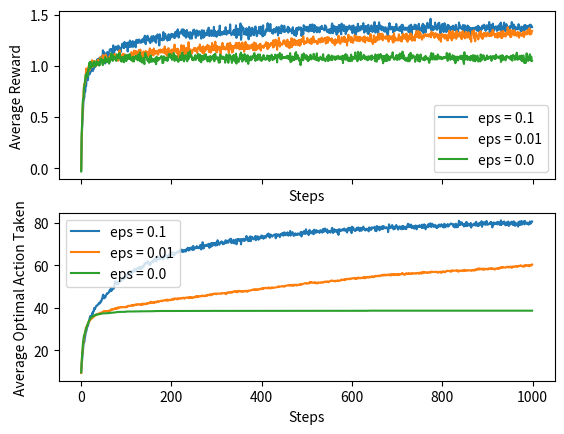

Write the Python code that produced this figure.
# Imports
import numpy as np
from matplotlib import pyplot as plt
import tqdm

# Main
def main():
    # Prepare
    k = 10
    mu = 0
    var = 1
    n_steps = 1000
    n_runs = 2000
    epsilons = [0.1, 0.01, 0.0]
    mean_rewards = np.zeros([len(epsilons), n_steps])
    mean_opt_action = np.zeros([len(epsilons), n_steps])

    # Collect Results
    for i, eps in enumerate(epsilons):
        rewards, optimal = chapter_2_testbed(k, mu, var, eps, n_steps, n_runs)
        mean_rewards[i] = rewards.mean(0)
        mean_opt_action[i] = optimal.mean(0)

    # Plot Results
    x = np.arange(n_steps)
    fig, (ax1, ax2) = plt.subplots(2, 1, sharex=True)
    ax1.plot(x, mean_rewards.T)
    ax1.legend([f'eps = {e}' for e in epsilons])
    ax1.set_xlabel('Steps')
    ax1.set_ylabel('Average Reward')

    ax2.plot(x, mean_opt_action.T * 100)
    ax2.legend([f'eps = {e}' for e in epsilons])
    ax2.set_xlabel('Steps')
    ax2.set_ylabel('Average Optimal Action Taken')

    plt.show()

# 10-Armed Testbed
def chapter_2_testbed(
        k:int=10,
        mu:float=0, 
        var:float=1,
        eps:float=0.1,
        n_steps:int=1000,
        n_runs:int=2000):
    # Prepare Global Tracking
    mean_reward = np.zeros([n_runs, n_steps])
    mean_opt_action = np.zeros([n_runs, n_steps])

    # Perform Independent Runs
    for run in tqdm.trange(n_runs):
        # Create K-Armed Bandit Problem
        mu_bandits = np.random.normal(loc=mu, scale=1, size=k)
        reward_func = lambda a : np.random.normal(loc=mu_bandits[a], scale=var)
        opt_action = mu_bandits.argmax()

        # Prepare Run
        q = np.full(k, 1 / k)
        n = np.zeros(k)

        # Perform Run
        for i in range(n_steps):
            # Get Action
            a = epsilon_greedy(q, eps)

            # Take Action
            r = reward_func(a)
            n[a] += 1

            # Update State
            q[a] = q[a] + ((r - q[a]) / n[a])

            # Bookkeeping
            mean_reward[run, i] = r
            mean_opt_action[run, i] = opt_action == a

    return mean_reward, mean_opt_action


def epsilon_greedy(q:np.ndarray, eps:float) -> int:
    z = np.random.rand()
    return np.random.choice(q.shape[0]) if z < eps else q.argmax()

# Script Mode
if __name__ == '__main__':
    main()
